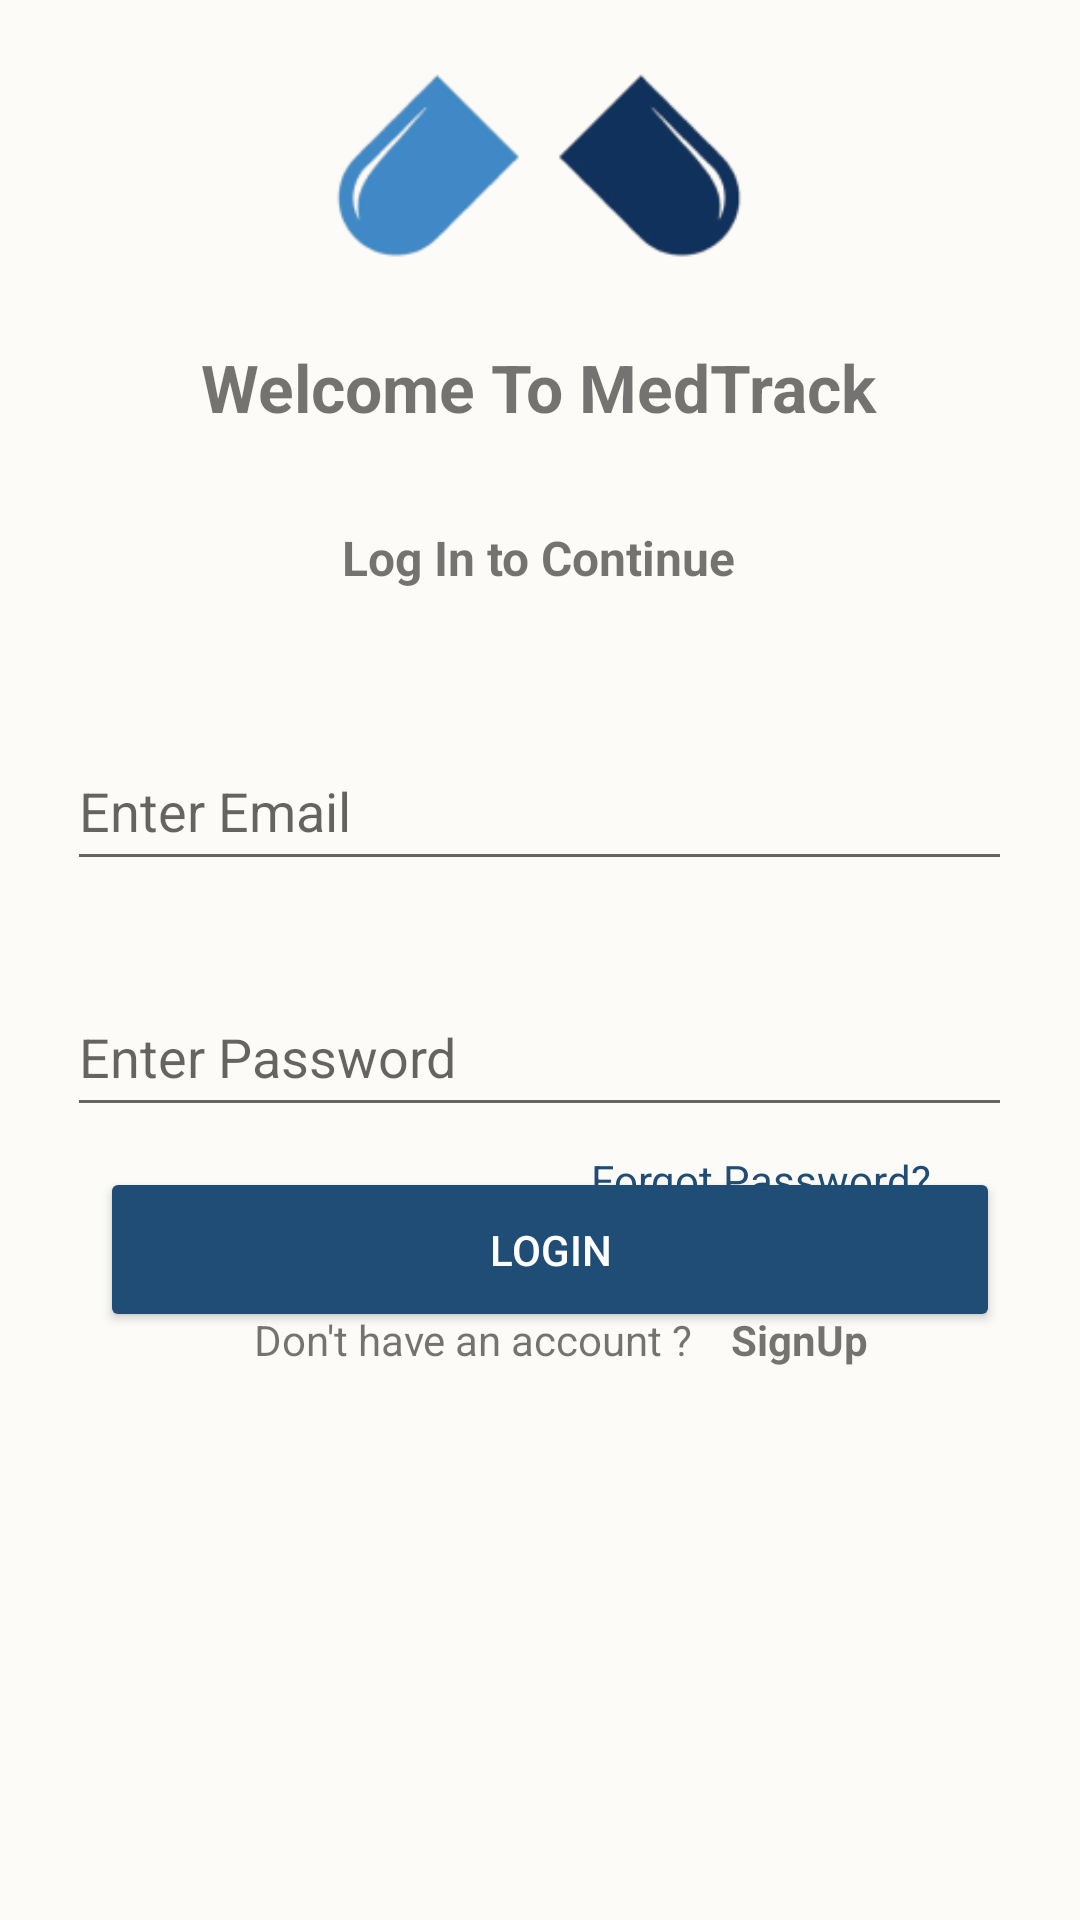

Write the Android layout XML for this screen, with the resource values it uses.
<!-- AndroidManifest.xml: application theme AppTheme -->
<!-- res/layout/activity_login.xml -->
<?xml version="1.0" encoding="utf-8"?>
<androidx.constraintlayout.widget.ConstraintLayout xmlns:android="http://schemas.android.com/apk/res/android"
    xmlns:app="http://schemas.android.com/apk/res-auto"
    xmlns:tools="http://schemas.android.com/tools"
    android:id="@+id/main"
    android:layout_width="match_parent"
    android:layout_height="match_parent"
    android:background="@color/bg_main"
    tools:context=".activities.LoginActivity">


    <ImageView
        android:id="@+id/logo"
        android:layout_width="@dimen/LogoImageWidth"
        android:layout_height="@dimen/LogoImageHeight"
        android:layout_marginTop="@dimen/LogoImageMarginTop"
        app:layout_constraintBottom_toBottomOf="parent"
        app:layout_constraintEnd_toEndOf="parent"
        app:layout_constraintHorizontal_bias="0.497"
        app:layout_constraintStart_toStartOf="parent"
        app:layout_constraintTop_toTopOf="parent"
        app:layout_constraintVertical_bias="0.432"
        app:srcCompat="@drawable/logo" />

    <TextView
        android:id="@+id/tvForgotPassword"
        android:layout_width="wrap_content"
        android:layout_height="wrap_content"
        android:layout_marginTop="8dp"
        android:text="@string/forgot_password"
        android:textColor="@color/blueDark"
        app:layout_constraintEnd_toEndOf="parent"
        app:layout_constraintHorizontal_bias="0.798"
        app:layout_constraintStart_toStartOf="parent"
        app:layout_constraintTop_toBottomOf="@+id/etPassword" />

    <TextView
        android:id="@+id/idSignUpToContinue"
        android:layout_width="wrap_content"
        android:layout_height="wrap_content"
        android:layout_marginTop="49dp"
        android:layout_marginBottom="47dp"
        android:text="@string/log_in_to_continue"
        android:textSize="16sp"
        android:textStyle="bold"
        app:layout_constraintBottom_toTopOf="@+id/etEmail"
        app:layout_constraintEnd_toEndOf="parent"
        app:layout_constraintHorizontal_bias="0.498"
        app:layout_constraintStart_toStartOf="parent"
        app:layout_constraintTop_toTopOf="@+id/tvWelcomeToMedTrac"
        app:layout_constraintVertical_bias="1.0" />

    <EditText
        android:id="@+id/etEmail"
        android:layout_width="wrap_content"
        android:layout_height="@dimen/etHeight"
        android:layout_marginTop="100dp"
        android:ems="15"
        android:hint="@string/enter_your_email"
        android:inputType="textEmailAddress"
        android:textSize="@dimen/etTextSize"
        app:layout_constraintEnd_toEndOf="parent"
        app:layout_constraintHorizontal_bias="0.494"
        app:layout_constraintStart_toStartOf="parent"
        app:layout_constraintTop_toBottomOf="@+id/tvWelcomeToMedTrac" />

    <EditText
        android:id="@+id/etPassword"
        android:layout_width="wrap_content"
        android:layout_height="@dimen/etHeight"
        android:layout_marginTop="32dp"
        android:ems="15"
        android:hint="@string/enter_your_password"
        android:inputType="textPassword"
        android:textSize="@dimen/etTextSize"
        app:layout_constraintEnd_toEndOf="parent"
        app:layout_constraintHorizontal_bias="0.494"
        app:layout_constraintStart_toStartOf="parent"
        app:layout_constraintTop_toBottomOf="@+id/etEmail" />

    <Button
        android:id="@+id/btnLogin"
        android:layout_width="@dimen/loginButtonWidth"
        android:layout_height="@dimen/loginButtonheight"
        android:layout_marginTop="@dimen/loginButtonMarginTop"
        android:layout_marginBottom="@dimen/loginButtonMarginBottom"
        android:backgroundTint="@color/blueDark"
        android:text="@string/login"
        android:textColor="@color/white"
        app:layout_constraintBottom_toBottomOf="parent"
        app:layout_constraintEnd_toEndOf="parent"
        app:layout_constraintHorizontal_bias="0.558"
        app:layout_constraintStart_toStartOf="parent"
        app:layout_constraintTop_toBottomOf="@+id/etPassword"
        app:layout_constraintVertical_bias="0.627" />

    <TextView
        android:id="@+id/tvDontHaveAnAccount"
        android:layout_width="wrap_content"
        android:layout_height="wrap_content"
        android:layout_marginBottom="184dp"
        android:text="@string/don_t_have_an_account"
        app:layout_constraintBottom_toBottomOf="parent"
        app:layout_constraintEnd_toEndOf="parent"
        app:layout_constraintHorizontal_bias="0.396"
        app:layout_constraintStart_toStartOf="parent" />

    <TextView
        android:id="@+id/tvDontHaveAnAccountSignUp"
        android:layout_width="wrap_content"
        android:layout_height="wrap_content"
        android:layout_marginStart="@dimen/tvDontHaveAnAccountSignUpMarginStart"
        android:layout_marginEnd="@dimen/tvDontHaveAnAccountSignUpMarginEnd"
        android:layout_marginBottom="184dp"
        android:text="@string/signup"
        android:textColorLink="@color/blueDark"
        android:textStyle="bold"
        app:layout_constraintBottom_toBottomOf="parent"
        app:layout_constraintEnd_toEndOf="parent"
        app:layout_constraintHorizontal_bias="0.137"
        app:layout_constraintStart_toEndOf="@+id/tvDontHaveAnAccount" />

    <TextView
        android:id="@+id/tvWelcomeToMedTrac"
        android:layout_width="wrap_content"
        android:layout_height="wrap_content"
        android:layout_marginTop="8dp"
        android:fontFamily="sans-serif"
        android:text="@string/welcome_to_medtrack"
        android:textIsSelectable="false"
        android:textSize="@dimen/tvWelcomeToMedTrackTextSize"
        android:textStyle="bold"
        app:layout_constraintEnd_toEndOf="parent"
        app:layout_constraintHorizontal_bias="0.497"
        app:layout_constraintStart_toStartOf="parent"
        app:layout_constraintTop_toBottomOf="@+id/logo" />

    <ProgressBar
        android:id="@+id/progress_bar"
        android:layout_width="@dimen/loginButtonWidth"
        android:layout_height="45dp"
        android:layout_marginBottom="224dp"
        android:background="@color/blueDark"

        android:indeterminateTint="@color/white"
        android:visibility="gone"
        app:layout_constraintBottom_toBottomOf="parent"
        app:layout_constraintEnd_toEndOf="parent"
        app:layout_constraintHorizontal_bias="0.558"
        app:layout_constraintStart_toStartOf="parent"></ProgressBar>

</androidx.constraintlayout.widget.ConstraintLayout>
<!-- resources referenced by this layout -->
<resources>
  <color name="bg_main">#FDFBF7</color>
  <color name="blueDark">#1F4D75</color>
  <color name="white">#FFFFFFFF</color>
  <dimen name="LogoImageHeight">100dp</dimen>
  <dimen name="LogoImageMarginTop">-400dp</dimen>
  <dimen name="LogoImageWidth">200dp</dimen>
  <dimen name="etHeight">50dp</dimen>
  <dimen name="etTextSize">18sp</dimen>
  <dimen name="loginButtonMarginBottom">10dp</dimen>
  <dimen name="loginButtonMarginTop">-300dp</dimen>
  <dimen name="loginButtonWidth">300dp</dimen>
  <dimen name="loginButtonheight">55dp</dimen>
  <dimen name="tvDontHaveAnAccountSignUpMarginEnd">3dp</dimen>
  <dimen name="tvDontHaveAnAccountSignUpMarginStart">2dp</dimen>
  <dimen name="tvWelcomeToMedTrackTextSize">22sp</dimen>
  <!-- drawable logo: png bitmap (drawable, 12479 bytes) -->
  <string name="don_t_have_an_account">Don\'t have an account ?</string>
  <string name="enter_your_email">Enter Email</string>
  <string name="enter_your_password">Enter Password</string>
  <string name="forgot_password">Forgot Password?</string>
  <string name="log_in_to_continue">Log In to Continue</string>
  <string name="login">Login</string>
  <string name="signup">SignUp</string>
  <string name="welcome_to_medtrack">Welcome To MedTrack</string>
  <style name="AppTheme" parent="Theme.MaterialComponents.Light.NoActionBar">
          
          <item name="colorPrimary">@color/blueMain</item>
          <item name="colorPrimaryDark">@color/blueDark</item>
          <item name="colorAccent">@color/bluelight</item>
          <item name="android:popupMenuStyle">@style/PopupMenu</item>
  
      </style>
  <color name="blueMain">#56A5E1</color>
  <color name="bluelight">#E4F0F9</color>
  <style name="PopupMenu" parent="@android:style/Widget.PopupMenu">
          
          <item name="android:popupBackground">@color/bluelight</item>
          
          <item name="android:textColor">@android:color/black</item>
      </style>
</resources>
